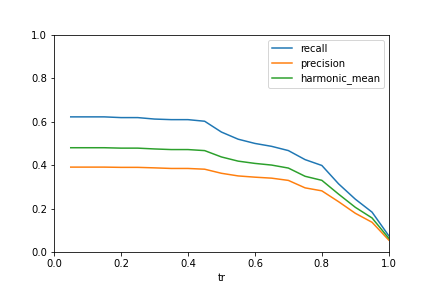

The file beside this chart, header and first rows:
tr, recall, precision, harmonic_mean
0.05, 0.6215, 0.3904, 0.4795
0.1, 0.6215, 0.3904, 0.4795
0.15, 0.6215, 0.3904, 0.4795
0.2, 0.6181, 0.3892, 0.4777
0.25, 0.6181, 0.3892, 0.4777
0.3, 0.6114, 0.387, 0.474
0.35, 0.6087, 0.3842, 0.4711
0.4, 0.6087, 0.3842, 0.4711
0.45, 0.6013, 0.3808, 0.4663
0.5, 0.5517, 0.362, 0.4372
0.55, 0.5188, 0.3499, 0.4179
0.6, 0.4993, 0.3442, 0.4075
0.65, 0.4859, 0.3396, 0.3998
0.7, 0.4664, 0.3293, 0.386
0.75, 0.4248, 0.295, 0.3482
0.8, 0.398, 0.2812, 0.3296
0.85, 0.3134, 0.2314, 0.2662
0.9, 0.243, 0.178, 0.2055
0.95, 0.1832, 0.1366, 0.1565
1, 0.0745, 0.05469, 0.06308
